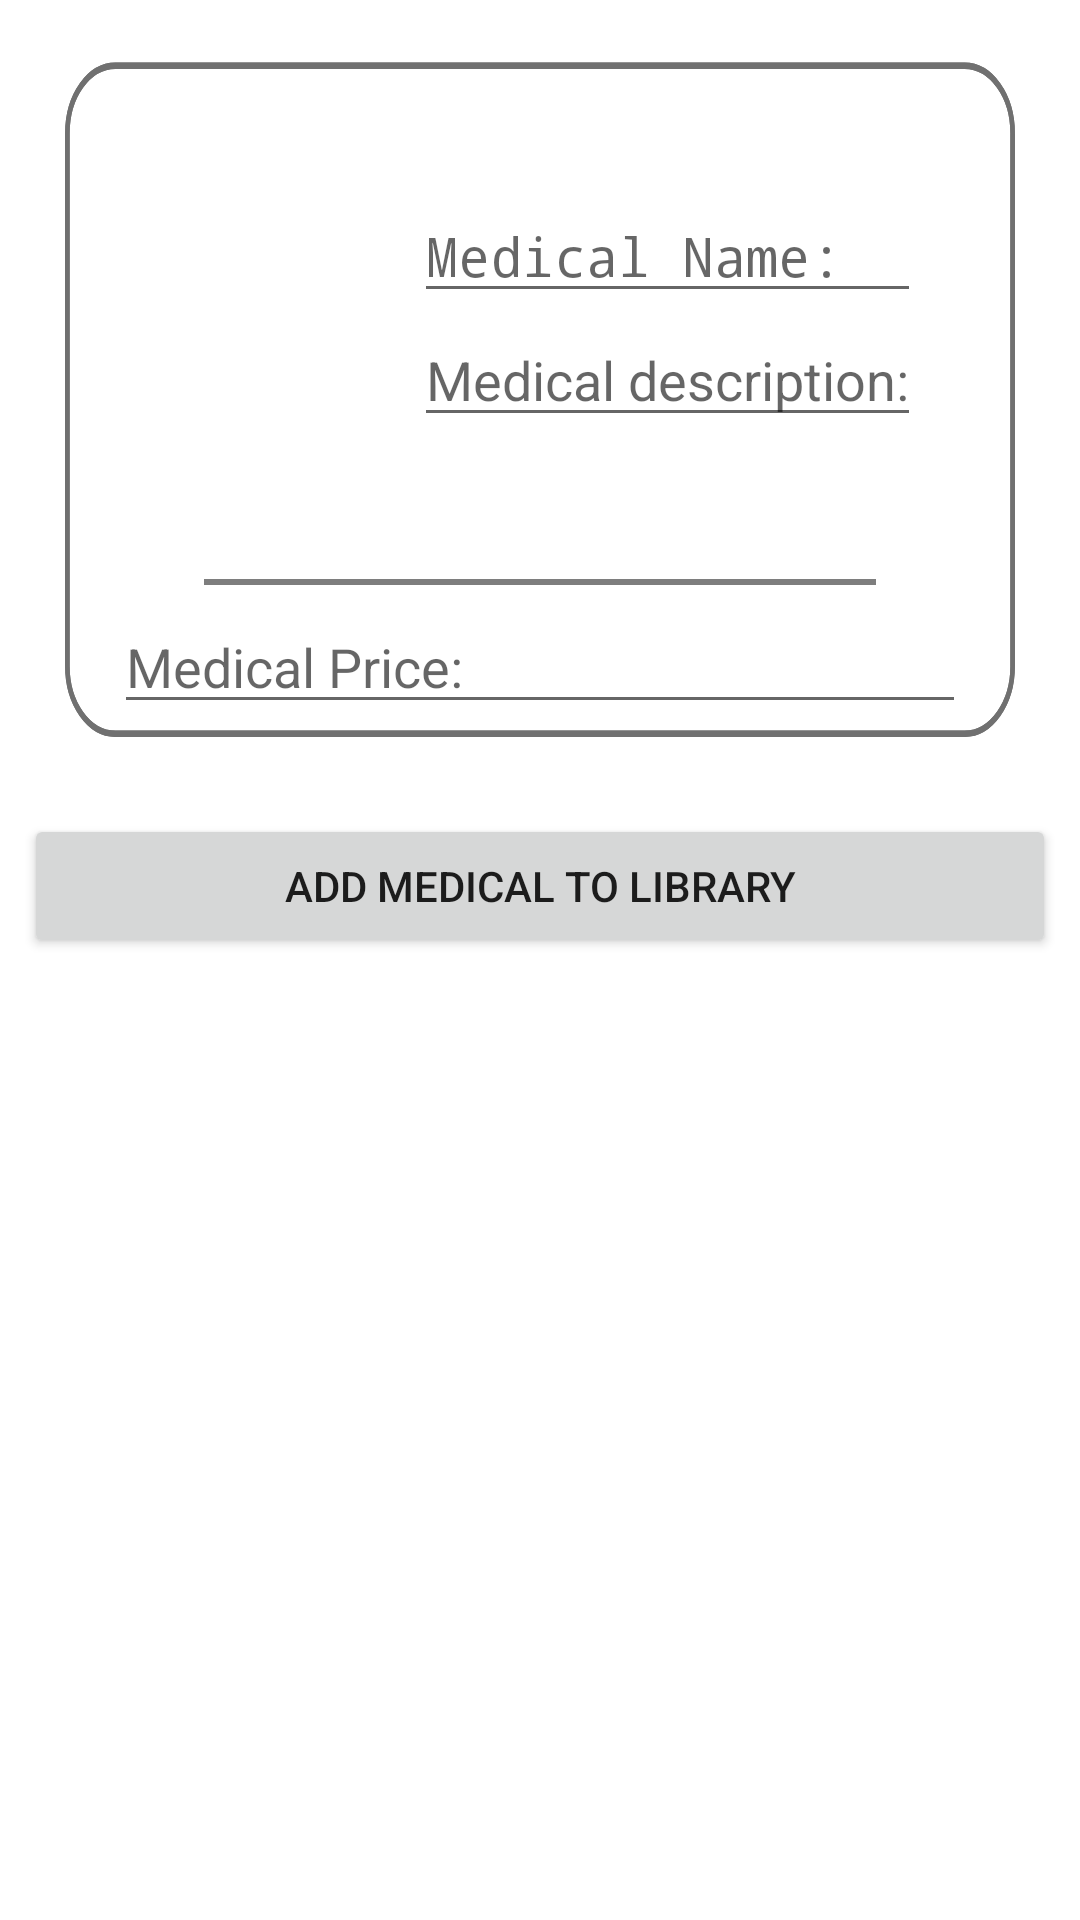

Android layout source for this screen:
<!-- AndroidManifest.xml: application theme Theme.OnlinePharmacy -->
<!-- res/layout/activity_add_medical.xml -->
<?xml version="1.0" encoding="utf-8"?>
<androidx.constraintlayout.widget.ConstraintLayout xmlns:android="http://schemas.android.com/apk/res/android"
    xmlns:app="http://schemas.android.com/apk/res-auto"
    xmlns:tools="http://schemas.android.com/tools"
    android:layout_width="match_parent"
    android:layout_height="match_parent"
    tools:context=".AddMedical">

    <LinearLayout
        android:layout_width="match_parent"
        android:layout_height="match_parent"
        android:padding="8dp"
        android:orientation="vertical">

        <include
            layout="@layout/add_medicien_info_layout"
            android:layout_width="match_parent"
            android:layout_height="wrap_content" />

        <Button
            android:id="@+id/button_add_medical_into_library"
            android:layout_width="match_parent"
            android:layout_height="wrap_content"
            android:text="Add medical to library" />
    </LinearLayout>
</androidx.constraintlayout.widget.ConstraintLayout>
<!-- res/layout/add_medicien_info_layout.xml (included above) -->
<?xml version="1.0" encoding="utf-8"?>
<LinearLayout xmlns:android="http://schemas.android.com/apk/res/android"
    xmlns:app="http://schemas.android.com/apk/res-auto"
    xmlns:tools="http://schemas.android.com/tools"
    android:orientation="vertical"
    android:padding="30dp"
    android:background="@drawable/ic_rectangle_1"
    android:id="@+id/info"
    android:layout_width="match_parent"
    android:layout_height="wrap_content">

    <LinearLayout
        android:layout_width="match_parent"
        android:layout_height="wrap_content"
        android:orientation="horizontal">

        <ImageView
            android:id="@+id/medical_image"
            android:layout_width="100dp"
            android:layout_height="150dp"
            android:layout_gravity="right"
            android:padding="2dp"
            android:src="@drawable/ic_baseline_photo_camera_24" />

        <LinearLayout
            android:layout_width="wrap_content"
            android:layout_height="wrap_content"
            android:layout_marginTop="25dp"
            android:orientation="vertical">

            <EditText
                android:id="@+id/medical_name"
                android:layout_width="match_parent"
                android:layout_height="wrap_content"
                android:fontFamily="monospace"
                android:hint="Medical Name:"
                android:textColor="#03A9F4" />

            <EditText
                android:id="@+id/medical_description"
                android:layout_width="match_parent"
                android:layout_height="wrap_content"
                android:hint="Medical description:" />
        </LinearLayout>

    </LinearLayout>

    <View
        android:id="@+id/view"
        android:layout_width="match_parent"
        android:background="#7E7E7E"
        android:layout_marginRight="30dp"
        android:layout_marginLeft="30dp"
        android:layout_marginTop="5dp"
        android:layout_marginBottom="5dp"
        android:layout_height="2dp" />

    <EditText
        android:id="@+id/medical_price"
        android:layout_width="match_parent"
        android:layout_height="wrap_content"
        android:inputType="number"
        android:hint="Medical Price:" />


</LinearLayout>
<!-- resources referenced by this layout -->
<resources>
  <!-- drawable ic_rectangle_1 (drawable) -->
  <vector xmlns:android="http://schemas.android.com/apk/res/android"
      android:width="226dp"
      android:height="123dp"
      android:viewportWidth="226"
      android:viewportHeight="123">
    <path
        android:pathData="M20,6.5L206,6.5A10.5,10.5 0,0 1,216.5 17L216.5,100A10.5,10.5 0,0 1,206 110.5L20,110.5A10.5,10.5 0,0 1,9.5 100L9.5,17A10.5,10.5 0,0 1,20 6.5z"
        android:strokeWidth="1"
        android:fillColor="#00000000"
        android:strokeColor="#707070"/>
    <path
        android:pathData="M20,6L206,6A11,11 0,0 1,217 17L217,100A11,11 0,0 1,206 111L20,111A11,11 0,0 1,9 100L9,17A11,11 0,0 1,20 6z" />
    <path
        android:pathData="M20,6.5L206,6.5A10.5,10.5 0,0 1,216.5 17L216.5,100A10.5,10.5 0,0 1,206 110.5L20,110.5A10.5,10.5 0,0 1,9.5 100L9.5,17A10.5,10.5 0,0 1,20 6.5z"
        android:strokeWidth="1"
        android:fillColor="#00000000"
        android:strokeColor="#707070"/>
  </vector>
  <style name="Theme.OnlinePharmacy" parent="Theme.MaterialComponents.DayNight.DarkActionBar">
          
          <item name="colorPrimary">@color/purple_500</item>
          <item name="colorPrimaryVariant">@color/purple_700</item>
          <item name="colorOnPrimary">@color/white</item>
          
          <item name="colorSecondary">@color/teal_200</item>
          <item name="colorSecondaryVariant">@color/teal_700</item>
          <item name="colorOnSecondary">@color/black</item>
          
          <item name="android:statusBarColor" tools:targetApi="l">?attr/colorPrimaryVariant</item>
          
      </style>
  <color name="purple_500">#FF6200EE</color>
  <color name="purple_700">#FF3700B3</color>
  <color name="white">#FFFFFFFF</color>
  <color name="teal_200">#FF03DAC5</color>
  <color name="teal_700">#FF018786</color>
  <color name="black">#FF000000</color>
</resources>
